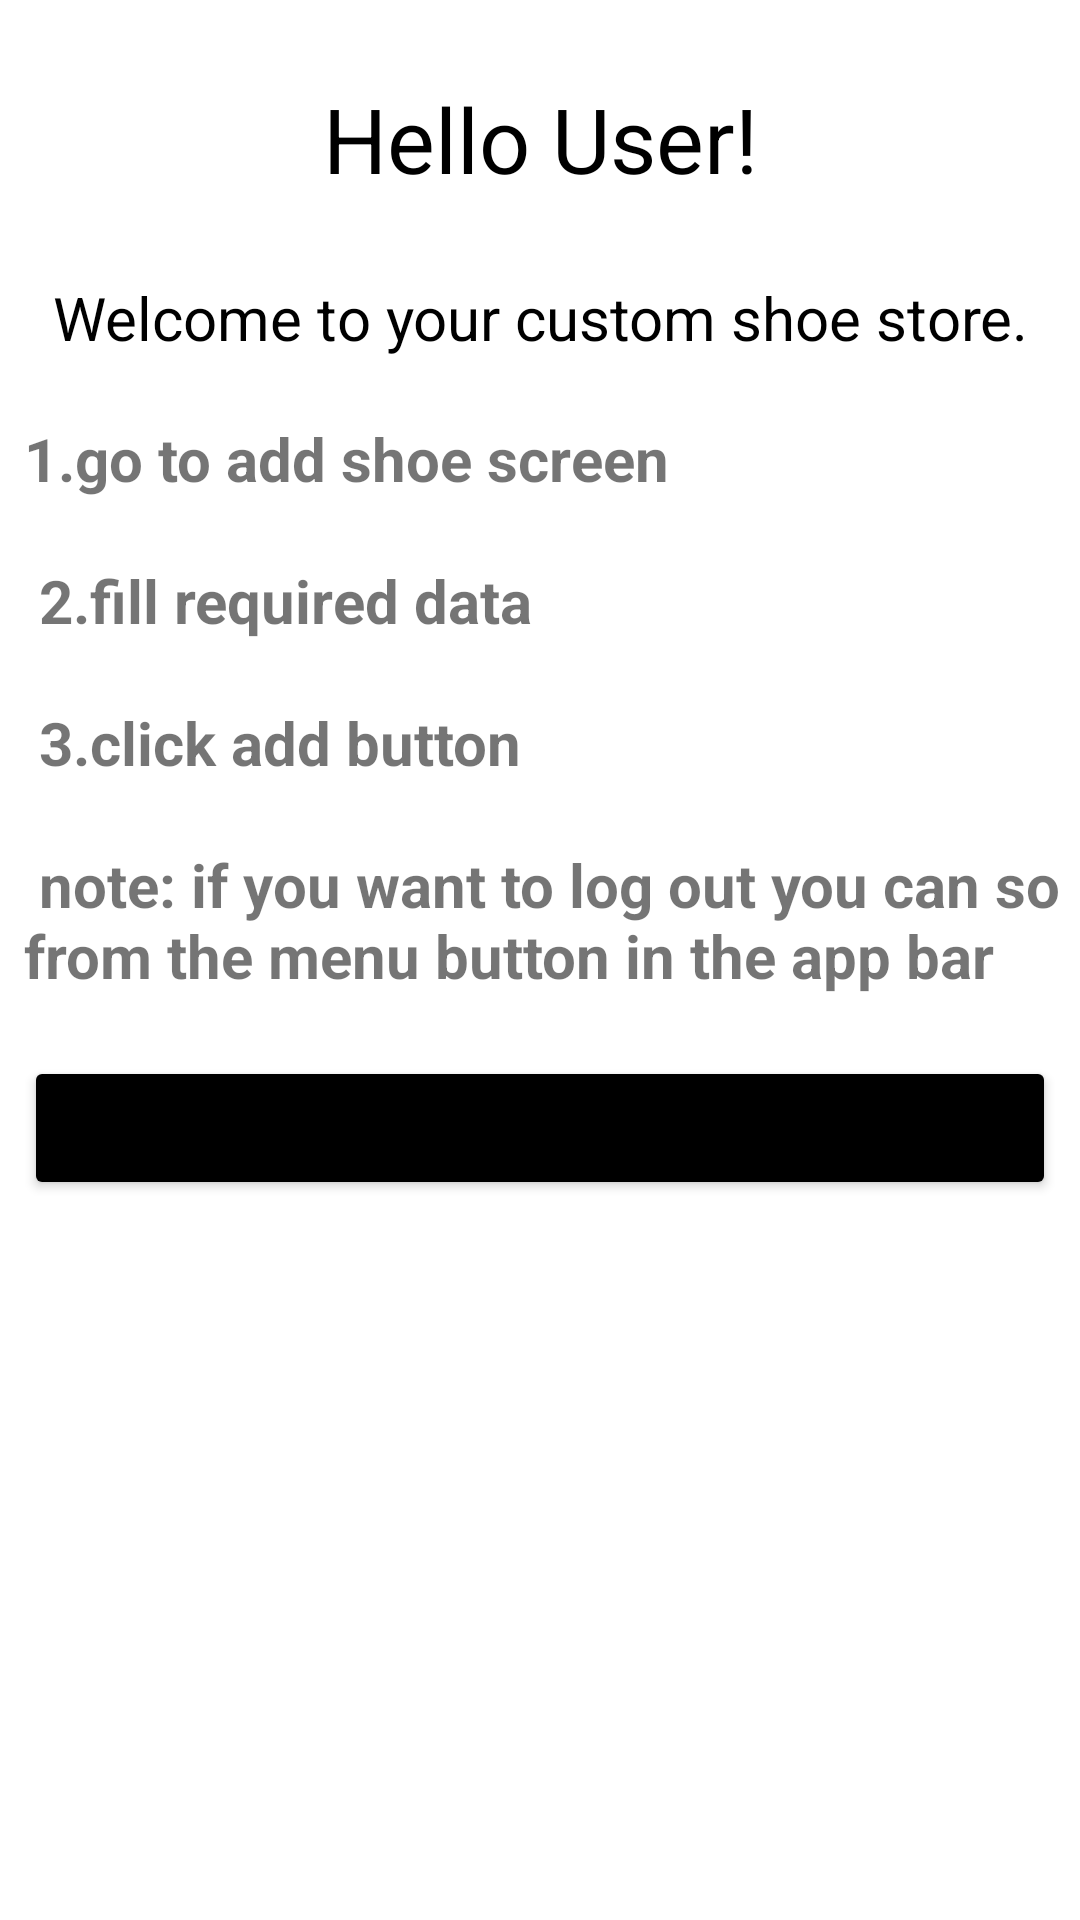

Reconstruct the res/layout file that produces this screen, plus the resources it refers to.
<!-- AndroidManifest.xml: application theme Theme.UdacityShoeStore -->
<!-- res/layout/fragment_welcome.xml -->
<?xml version="1.0" encoding="utf-8"?>
<layout xmlns:tools="http://schemas.android.com/tools"
    xmlns:android="http://schemas.android.com/apk/res/android">

    <LinearLayout
        android:layout_width="match_parent"
        android:layout_height="match_parent"
        android:layout_marginStart="10dp"
        android:layout_marginEnd="8dp"
        android:background="#FFFFFF"
        android:backgroundTint="#FFFFFF"
        android:foregroundGravity="top"
        android:gravity="top|center_vertical"
        android:orientation="vertical">

        <TextView
            android:id="@+id/hello_msg"
            android:layout_width="match_parent"
            android:layout_height="wrap_content"
            android:layout_marginTop="10dp"
            android:gravity="center|top"
            android:paddingTop="16dp"
            android:text="@string/hello_string"
            android:textColor="#000000"
            android:textSize="30sp" />

        <TextView
            android:id="@+id/welcome_msg"
            android:layout_width="match_parent"
            android:layout_height="wrap_content"
            android:layout_marginTop="10dp"
            android:gravity="center|top"
            android:paddingTop="16dp"
            android:text="@string/welcome_msg"
            android:textColor="#000000"
            android:textSize="20sp" />

        <TextView
            android:id="@+id/instructions_txt"
            android:layout_width="match_parent"
            android:layout_height="wrap_content"
            android:layout_marginStart="8dp"
            android:paddingTop="20dp"
            android:text="@string/instruction_txt"
            android:textAlignment="viewStart"
            android:textSize="20sp"
            android:textStyle="bold"
            tools:text="@string/instruction_txt" />
            <Button
                android:id="@+id/go_to_shoe_list_btn"
                android:layout_width="match_parent"
                android:layout_height="wrap_content"
                android:layout_marginStart="8dp"
                android:layout_marginTop="20dp"
                android:layout_marginEnd="8dp"
                android:backgroundTint="#000000"
                android:text="@string/go_to_shoe_list_button_txt"
                />

    </LinearLayout>
</layout>
<!-- resources referenced by this layout -->
<resources>
  <string name="go_to_shoe_list_button_txt">Go to shoe list</string>
  <string name="hello_string">Hello User!</string>
  <string name="instruction_txt">1.go to add shoe screen \n\n 2.fill required data \n\n 3.click add button \n\n note: if you want to log out you can so from the menu button in the app bar</string>
  <string name="welcome_msg">Welcome to your custom shoe store.</string>
  <style name="Theme.UdacityShoeStore" parent="Theme.MaterialComponents.DayNight.DarkActionBar">
          
          <item name="colorPrimary">@color/purple_500</item>
          <item name="colorPrimaryVariant">@color/purple_700</item>
          <item name="colorOnPrimary">@color/white</item>
          
          <item name="colorSecondary">@color/teal_200</item>
          <item name="colorSecondaryVariant">@color/teal_700</item>
          <item name="colorOnSecondary">@color/black</item>
          
          <item name="android:statusBarColor">?attr/colorPrimaryVariant</item>
          
      </style>
  <!-- not gathered from this repository: default colours our renderer supplied (Android Studio template values) -->
  <color name="purple_500">#FF6200EE</color>
  <color name="purple_700">#FF3700B3</color>
  <color name="teal_200">#FF03DAC5</color>
  <color name="teal_700">#FF018786</color>
  <color name="black">#FF000000</color>
  <color name="white">#FFFFFFFF</color>
</resources>
